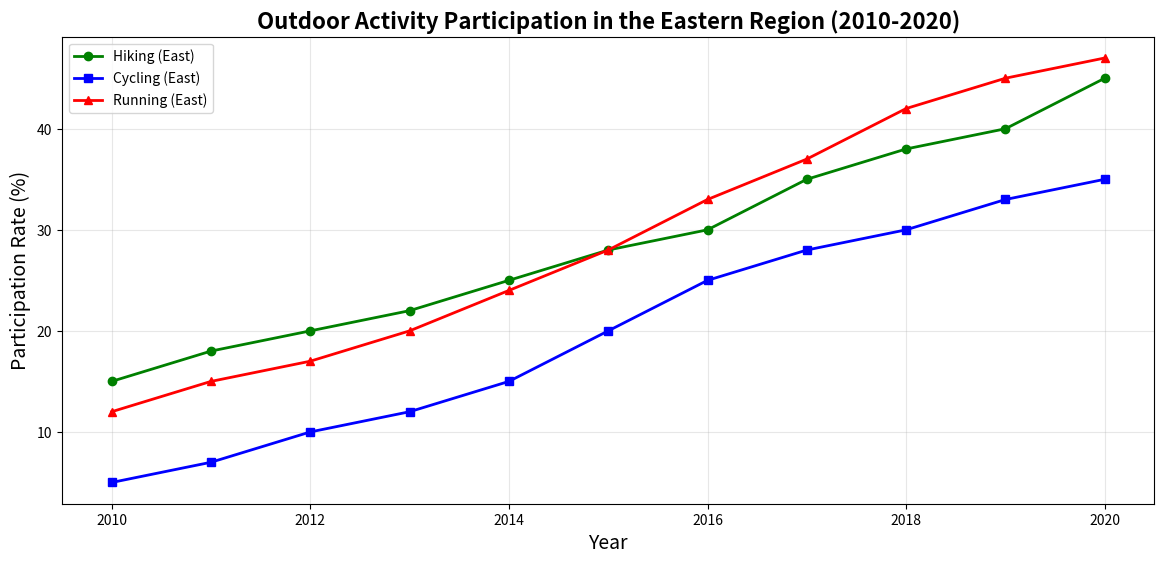

Python code for this plot:
import matplotlib.pyplot as plt
import numpy as np

# Years from 2010 to 2020
years = np.arange(2010, 2021)

# Participation rates (%)
hiking_east = [15, 18, 20, 22, 25, 28, 30, 35, 38, 40, 45]
cycling_east = [5, 7, 10, 12, 15, 20, 25, 28, 30, 33, 35]
running_east = [12, 15, 17, 20, 24, 28, 33, 37, 42, 45, 47]

# Create a single subplot for the Eastern Region
fig, ax = plt.subplots(figsize=(12, 6))

# Plot for the Eastern Region
ax.plot(years, hiking_east, marker='o', color='green', linestyle='-', linewidth=2,
        label='Hiking (East)')
ax.plot(years, cycling_east, marker='s', color='blue', linestyle='-', linewidth=2,
        label='Cycling (East)')
ax.plot(years, running_east, marker='^', color='red', linestyle='-', linewidth=2,
        label='Running (East)')
ax.set_xlabel('Year', fontsize=14)
ax.set_ylabel('Participation Rate (%)', fontsize=14)
ax.set_title('Outdoor Activity Participation in the Eastern Region (2010-2020)', fontsize=16, weight='bold')
ax.legend(loc='upper left')
ax.grid(True, alpha=0.3)

# Adjust layout and show the plot
plt.tight_layout(pad=2.0)
plt.show()
